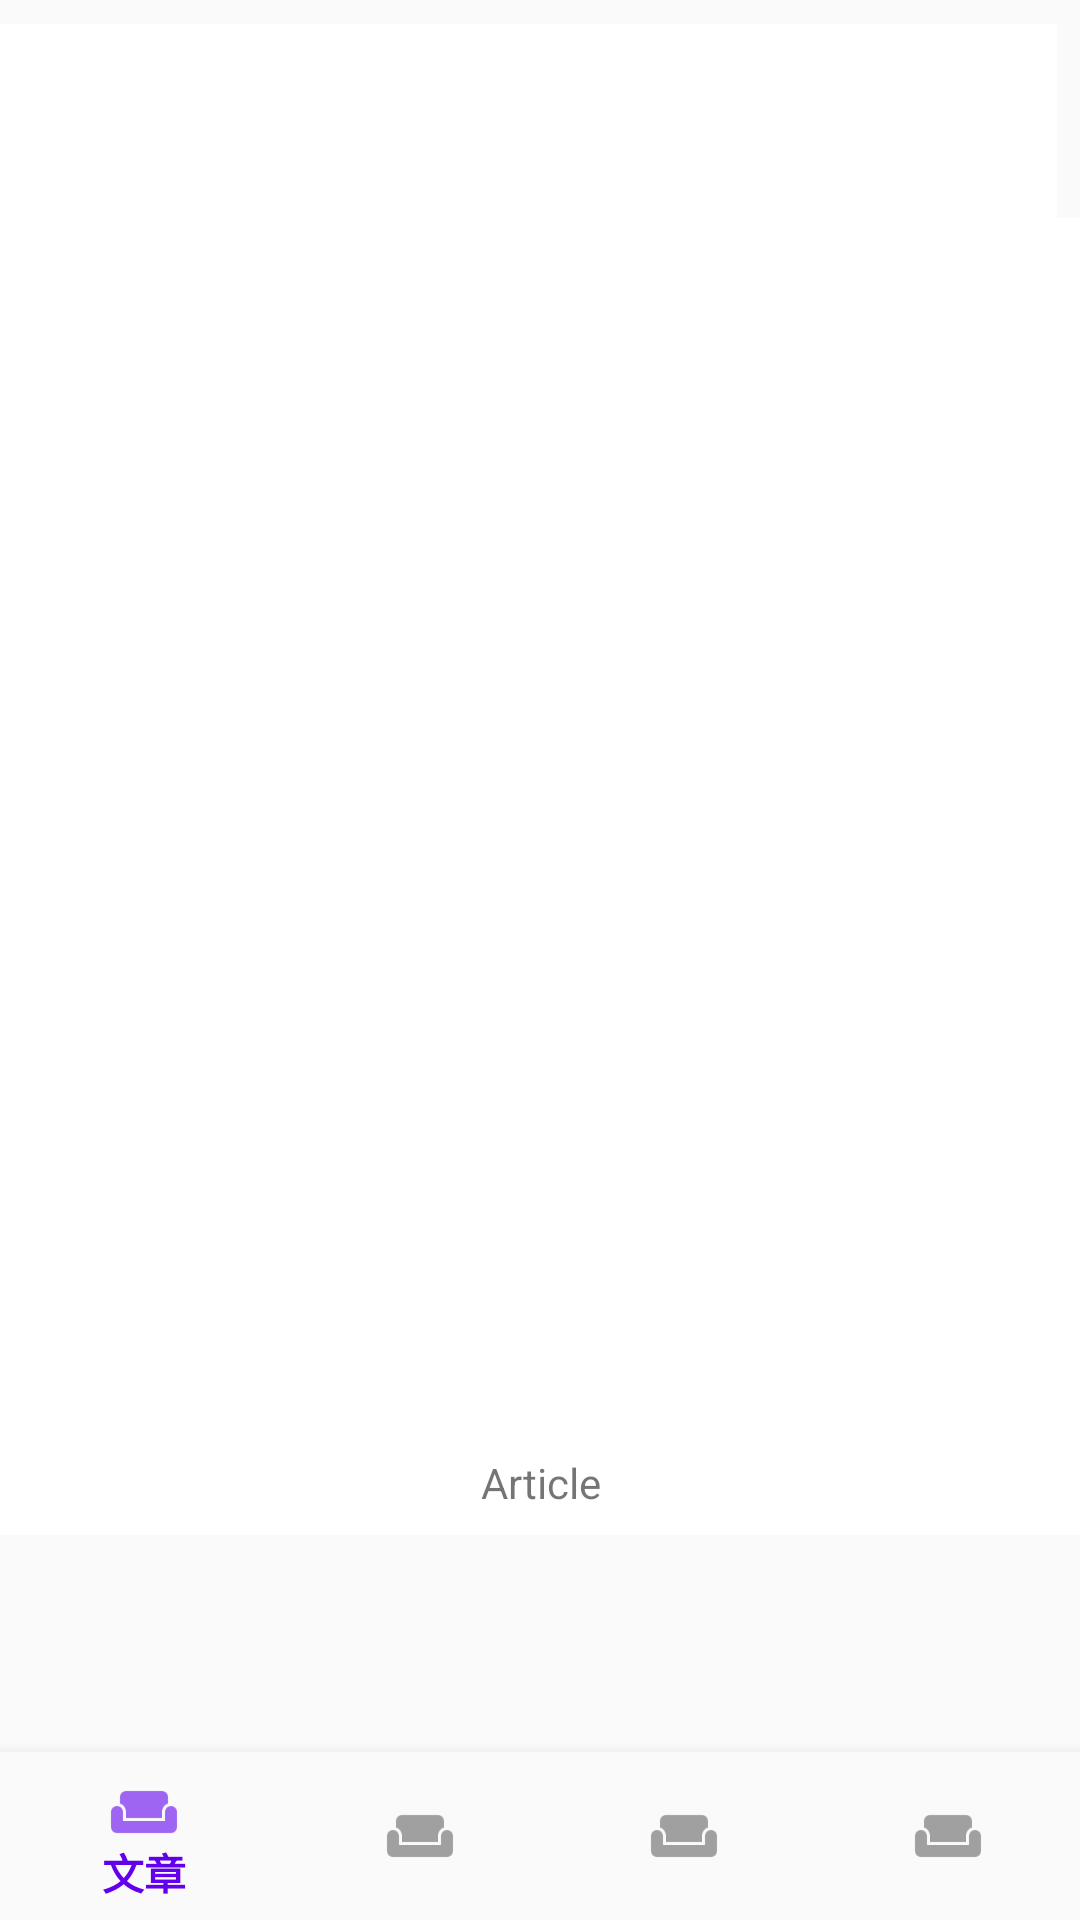

Produce the Android XML layout that renders to this screen, including the resource entries it uses.
<!-- AndroidManifest.xml: application theme AppTheme -->
<!-- res/layout/activity_student_main.xml -->
<?xml version="1.0" encoding="utf-8"?>
<android.support.constraint.ConstraintLayout xmlns:android="http://schemas.android.com/apk/res/android"
    xmlns:app="http://schemas.android.com/apk/res-auto"
    xmlns:tools="http://schemas.android.com/tools"
    android:id="@+id/container"
    android:layout_width="match_parent"
    android:layout_height="match_parent"
    tools:context=".StudentMainActivity">

    <android.support.design.widget.BottomNavigationView
        android:id="@+id/NavigationStudent"
        android:layout_width="0dp"
        android:layout_height="wrap_content"
        android:background="?android:attr/windowBackground"
        app:layout_constraintBottom_toBottomOf="parent"
        app:layout_constraintHorizontal_bias="0.0"
        app:layout_constraintLeft_toLeftOf="parent"
        app:layout_constraintRight_toRightOf="parent"
        app:menu="@menu/navigation_student" >

    </android.support.design.widget.BottomNavigationView>

    <android.support.constraint.ConstraintLayout
        android:id="@+id/LayoutNotiStu"
        android:layout_width="368dp"
        android:layout_height="439dp"
        android:layout_marginBottom="8dp"
        android:layout_marginEnd="8dp"
        android:layout_marginLeft="8dp"
        android:layout_marginRight="8dp"
        android:layout_marginStart="8dp"
        android:layout_marginTop="8dp"
        android:background="@android:color/background_light"
        app:layout_constraintBottom_toTopOf="@+id/NavigationStudent"
        app:layout_constraintEnd_toEndOf="parent"
        app:layout_constraintStart_toStartOf="parent"
        app:layout_constraintTop_toTopOf="parent">

        <TextView
            android:id="@+id/TextViewNoti"
            android:layout_width="wrap_content"
            android:layout_height="wrap_content"
            android:layout_marginEnd="8dp"
            android:layout_marginLeft="8dp"
            android:layout_marginRight="8dp"
            android:layout_marginStart="8dp"
            android:layout_marginTop="8dp"
            android:text="Notification"
            app:layout_constraintEnd_toEndOf="parent"
            app:layout_constraintStart_toStartOf="parent"
            app:layout_constraintTop_toTopOf="parent" />
    </android.support.constraint.ConstraintLayout>

    <android.support.constraint.ConstraintLayout
        android:id="@+id/LayoutAskStu"
        android:layout_width="368dp"
        android:layout_height="439dp"
        android:layout_marginBottom="8dp"
        android:layout_marginEnd="8dp"
        android:layout_marginLeft="8dp"
        android:layout_marginRight="8dp"
        android:layout_marginStart="8dp"
        android:layout_marginTop="8dp"
        android:background="@android:color/background_light"
        app:layout_constraintBottom_toTopOf="@+id/NavigationStudent"
        app:layout_constraintEnd_toEndOf="parent"
        app:layout_constraintStart_toStartOf="parent"
        app:layout_constraintTop_toTopOf="parent">

        <Button
            android:id="@+id/BtnQuickAsk"
            android:layout_width="wrap_content"
            android:layout_height="wrap_content"
            android:layout_marginBottom="8dp"
            android:layout_marginEnd="8dp"
            android:layout_marginStart="8dp"
            android:layout_marginTop="8dp"
            android:text="@string/stuMainAskEasy"
            app:layout_constraintBottom_toBottomOf="parent"
            app:layout_constraintEnd_toEndOf="parent"
            app:layout_constraintStart_toStartOf="parent"
            app:layout_constraintTop_toTopOf="parent"
            app:layout_constraintVertical_bias="0.0" />
    </android.support.constraint.ConstraintLayout>

    <android.support.constraint.ConstraintLayout
        android:id="@+id/LayoutPrivStu"
        android:layout_width="368dp"
        android:layout_height="439dp"
        android:layout_marginBottom="8dp"
        android:layout_marginEnd="8dp"
        android:layout_marginLeft="8dp"
        android:layout_marginRight="8dp"
        android:layout_marginStart="8dp"
        android:layout_marginTop="8dp"
        android:background="@android:color/background_light"
        app:layout_constraintBottom_toTopOf="@+id/NavigationStudent"
        app:layout_constraintEnd_toEndOf="parent"
        app:layout_constraintHorizontal_bias="1.0"
        app:layout_constraintStart_toStartOf="parent"
        app:layout_constraintTop_toTopOf="parent"
        app:layout_constraintVertical_bias="0.0">

        <Button
            android:id="@+id/BtnDiet"
            android:layout_width="wrap_content"
            android:layout_height="wrap_content"
            android:layout_marginBottom="8dp"
            android:layout_marginEnd="8dp"
            android:layout_marginLeft="8dp"
            android:layout_marginRight="8dp"
            android:layout_marginStart="8dp"
            android:layout_marginTop="8dp"
            android:text="@string/stuMainPrivTrainDiet"
            app:layout_constraintBottom_toBottomOf="parent"
            app:layout_constraintEnd_toEndOf="parent"
            app:layout_constraintHorizontal_bias="0.143"
            app:layout_constraintStart_toStartOf="parent"
            app:layout_constraintTop_toTopOf="parent"
            app:layout_constraintVertical_bias="0.152" />

        <Button
            android:id="@+id/BtnExercise"
            android:layout_width="wrap_content"
            android:layout_height="wrap_content"
            android:layout_marginBottom="8dp"
            android:layout_marginEnd="8dp"
            android:layout_marginLeft="8dp"
            android:layout_marginRight="8dp"
            android:layout_marginStart="8dp"
            android:layout_marginTop="8dp"
            android:text="@string/stuMainPrivTrainExercise"
            app:layout_constraintBottom_toBottomOf="parent"
            app:layout_constraintEnd_toEndOf="parent"
            app:layout_constraintHorizontal_bias="0.848"
            app:layout_constraintStart_toStartOf="parent"
            app:layout_constraintTop_toTopOf="parent"
            app:layout_constraintVertical_bias="0.173" />

        <Button
            android:id="@+id/BtnChat"
            android:layout_width="wrap_content"
            android:layout_height="wrap_content"
            android:layout_marginBottom="8dp"
            android:layout_marginEnd="8dp"
            android:layout_marginLeft="8dp"
            android:layout_marginRight="8dp"
            android:layout_marginStart="8dp"
            android:layout_marginTop="8dp"
            android:text="@string/stuMainPrivTrainChat"
            app:layout_constraintBottom_toBottomOf="parent"
            app:layout_constraintEnd_toEndOf="parent"
            app:layout_constraintHorizontal_bias="0.143"
            app:layout_constraintStart_toStartOf="parent"
            app:layout_constraintTop_toTopOf="parent"
            app:layout_constraintVertical_bias="0.389" />

        <Button
            android:id="@+id/BtnVidChat"
            android:layout_width="wrap_content"
            android:layout_height="wrap_content"
            android:layout_marginBottom="8dp"
            android:layout_marginEnd="8dp"
            android:layout_marginLeft="8dp"
            android:layout_marginRight="8dp"
            android:layout_marginStart="8dp"
            android:layout_marginTop="8dp"
            android:text="@string/stuMainPrivTrainVideoChat"
            app:layout_constraintBottom_toBottomOf="parent"
            app:layout_constraintEnd_toEndOf="parent"
            app:layout_constraintHorizontal_bias="0.848"
            app:layout_constraintStart_toStartOf="parent"
            app:layout_constraintTop_toTopOf="parent"
            app:layout_constraintVertical_bias="0.389" />

        <Button
            android:id="@+id/BtnSchedule"
            android:layout_width="wrap_content"
            android:layout_height="wrap_content"
            android:layout_marginBottom="8dp"
            android:layout_marginEnd="8dp"
            android:layout_marginLeft="8dp"
            android:layout_marginRight="8dp"
            android:layout_marginStart="8dp"
            android:layout_marginTop="8dp"
            android:text="@string/stuMainPrivTrainSchedule"
            app:layout_constraintBottom_toBottomOf="parent"
            app:layout_constraintEnd_toEndOf="parent"
            app:layout_constraintHorizontal_bias="0.143"
            app:layout_constraintStart_toStartOf="parent"
            app:layout_constraintTop_toTopOf="parent"
            app:layout_constraintVertical_bias="0.632" />

        <Button
            android:id="@+id/button6"
            android:layout_width="wrap_content"
            android:layout_height="wrap_content"
            android:layout_marginBottom="8dp"
            android:layout_marginEnd="8dp"
            android:layout_marginLeft="8dp"
            android:layout_marginRight="8dp"
            android:layout_marginStart="8dp"
            android:layout_marginTop="8dp"
            android:text="Button"
            app:layout_constraintBottom_toBottomOf="parent"
            app:layout_constraintEnd_toEndOf="parent"
            app:layout_constraintHorizontal_bias="0.848"
            app:layout_constraintStart_toStartOf="parent"
            app:layout_constraintTop_toTopOf="parent"
            app:layout_constraintVertical_bias="0.632" />

    </android.support.constraint.ConstraintLayout>

    <android.support.constraint.ConstraintLayout
        android:id="@+id/LayoutArtiStu"
        android:layout_width="368dp"
        android:layout_height="439dp"
        android:layout_marginBottom="8dp"
        android:layout_marginEnd="8dp"
        android:layout_marginLeft="8dp"
        android:layout_marginRight="8dp"
        android:layout_marginStart="8dp"
        android:layout_marginTop="8dp"
        android:background="@android:color/background_light"
        android:visibility="visible"
        app:layout_constraintBottom_toTopOf="@+id/NavigationStudent"
        app:layout_constraintEnd_toEndOf="parent"
        app:layout_constraintStart_toStartOf="parent"
        app:layout_constraintTop_toTopOf="parent">

        <TextView
            android:id="@+id/TextView"
            android:layout_width="wrap_content"
            android:layout_height="wrap_content"
            android:layout_marginBottom="8dp"
            android:layout_marginEnd="8dp"
            android:layout_marginLeft="8dp"
            android:layout_marginRight="8dp"
            android:layout_marginStart="8dp"
            android:text="Article"
            app:layout_constraintBottom_toBottomOf="parent"
            app:layout_constraintEnd_toEndOf="parent"
            app:layout_constraintStart_toStartOf="parent" />
    </android.support.constraint.ConstraintLayout>

</android.support.constraint.ConstraintLayout>
<!-- resources referenced by this layout -->
<resources>
  <string name="stuMainAskEasy">快速提问</string>
  <string name="stuMainPrivTrainChat">聊天</string>
  <string name="stuMainPrivTrainDiet">饮食计划</string>
  <string name="stuMainPrivTrainExercise">运动计划</string>
  <string name="stuMainPrivTrainSchedule">课程安排</string>
  <string name="stuMainPrivTrainVideoChat">语音视频</string>
  <style parent="Theme.AppCompat.Light.DarkActionBar" name="AppTheme">
          
          <item name="colorPrimary">@color/colorPrimary</item>
          <item name="colorPrimaryDark">@color/colorPrimaryDark</item>
          <item name="colorAccent">@color/colorAccent</item>
          <item name="cardViewStyle">@style/CardView</item>
      </style>
  <!-- not gathered from this repository: default colours our renderer supplied (Android Studio template values) -->
  <color name="colorPrimary">#FF6200EE</color>
  <color name="colorPrimaryDark">#FF3700B3</color>
  <color name="colorAccent">#FF03DAC5</color>
</resources>
